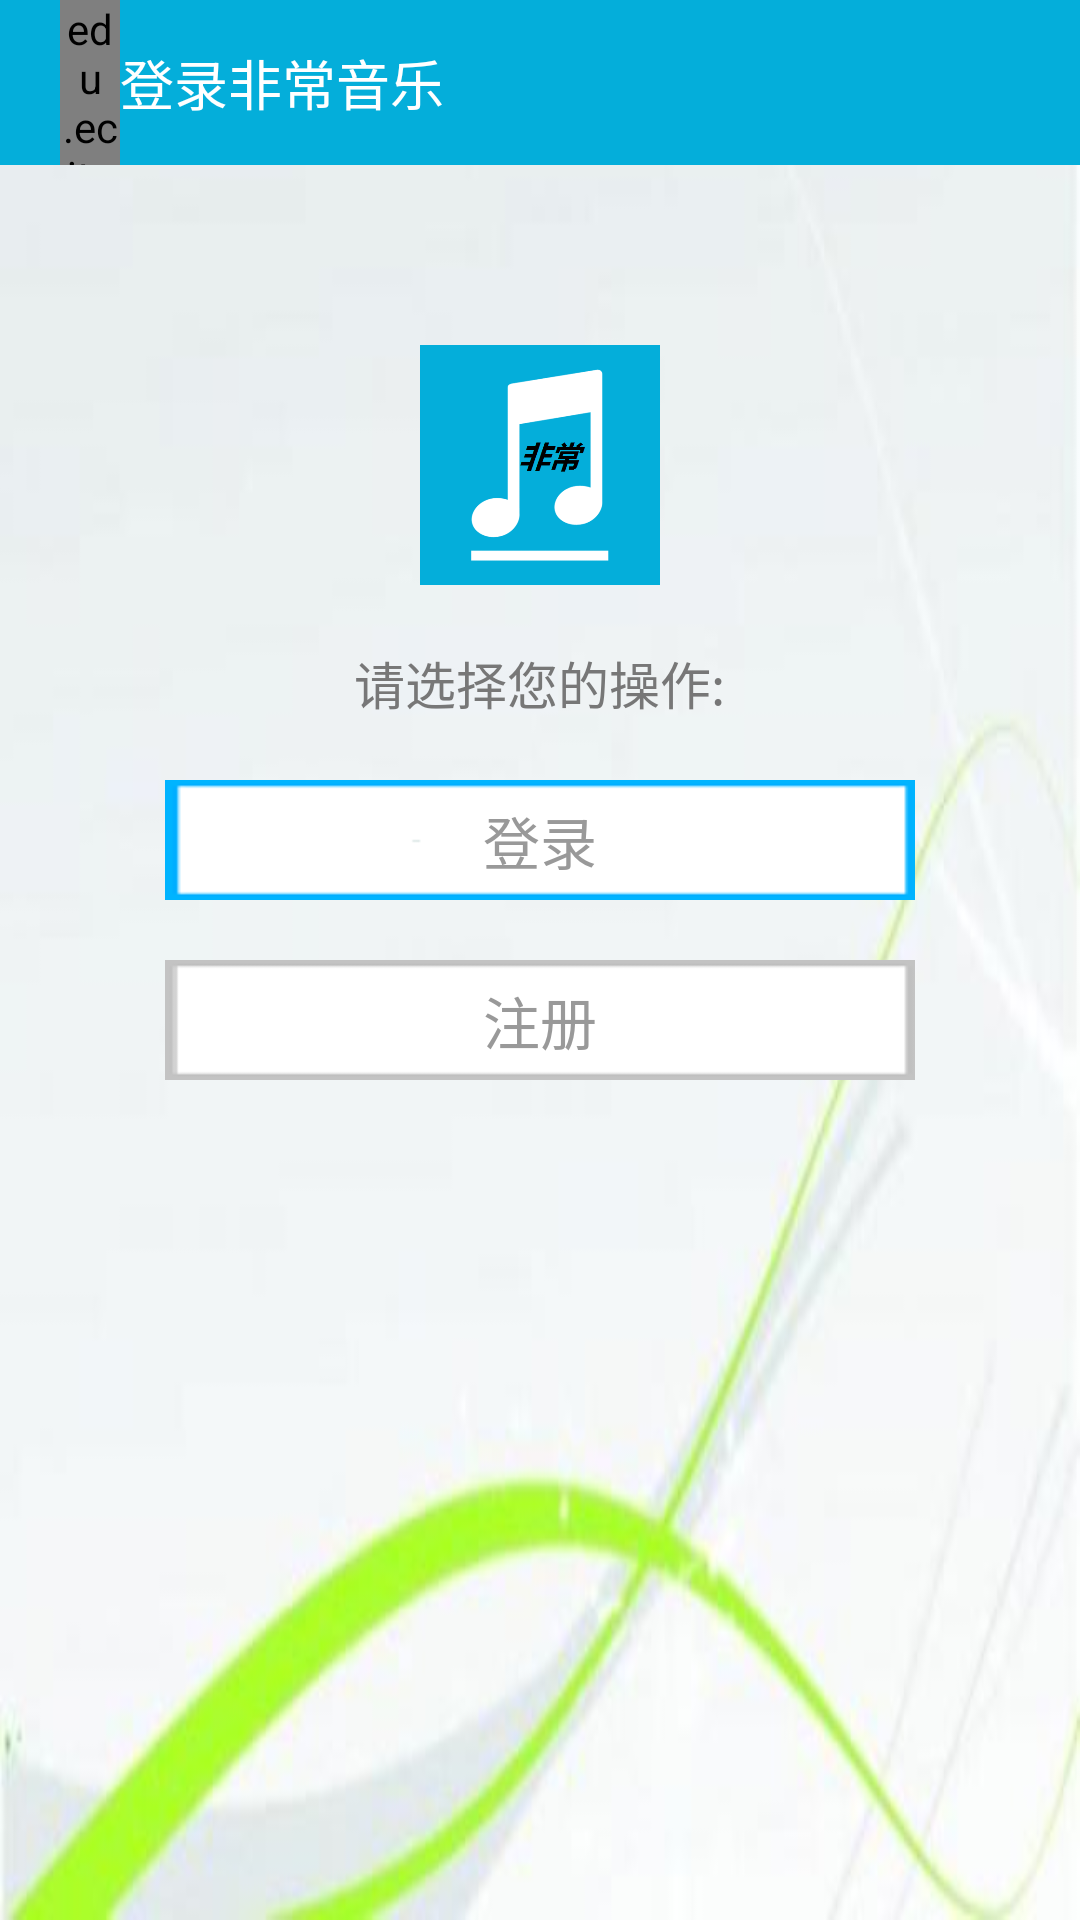

This screen was rendered from an Android layout file. Write that file and the resources it references.
<!-- AndroidManifest.xml: application theme MyTheme -->
<!-- res/layout/loginregister_layout.xml -->
<?xml version="1.0" encoding="utf-8"?>
<LinearLayout xmlns:android="http://schemas.android.com/apk/res/android"
    xmlns:app="http://schemas.android.com/apk/res/edu.ecjtu.musicplayer"
    android:layout_width="match_parent"
    android:layout_height="match_parent"
    android:background="@drawable/loginregister_bg"
    android:orientation="vertical" >

    <RelativeLayout
        android:id="@+id/rl_bg"
        style="@style/titleStyle" >

        <LinearLayout
            android:id="@+id/rl_loginregister_back"
            style="@style/backStyle" >

            <edu.ecjtu.domain.views.MyBracketView
                android:id="@+id/mbracketview"
                android:layout_width="20dp"
                android:layout_height="wrap_content"
                android:layout_gravity="center_vertical"
                app:bracketHeight="20dp"
                app:bracketWidth="18dp"
                app:lineColor="#ffffffff"
                app:startX="0dp"
                app:startY="26dp" />

            <TextView
                style="@style/titleNameStyle"
                android:text="登录非常音乐" />
        </LinearLayout>
    </RelativeLayout>

    <ImageView
        android:layout_width="80dp"
        android:layout_height="80dp"
        android:layout_gravity="center_horizontal"
        android:layout_marginTop="60dp"
        android:scaleType="fitXY"
        android:src="@drawable/app_icon" />

    <TextView
        android:layout_width="wrap_content"
        android:layout_height="wrap_content"
        android:layout_gravity="center_horizontal"
        android:layout_marginTop="20dp"
        android:text="请选择您的操作:"
        android:textColor="#777"
        android:textSize="17sp" />

    <Button
        android:id="@+id/btn_login"
        android:layout_width="250dp"
        android:layout_height="40dp"
        android:layout_gravity="center_horizontal"
        android:layout_marginTop="20dp"
        android:background="@drawable/login_button_pressed_color"
        android:text="登录"
        android:textColor="#999"
        android:textSize="19dp" />

    <Button
        android:id="@+id/btn_register"
        android:layout_width="250dp"
        android:layout_height="40dp"
        android:layout_gravity="center_horizontal"
        android:layout_marginTop="20dp"
        android:background="@drawable/register_button_pressed_color"
        android:text="注册"
        android:textColor="#999"
        android:textSize="19dp" />

    <Button
        android:id="@+id/btn_exit"
        android:layout_width="250dp"
        android:layout_height="40dp"
        android:layout_gravity="center_horizontal"
        android:layout_marginTop="20dp"
        android:background="@drawable/register_button_pressed_color"
        android:text="退出登录"
        android:textColor="#999"
        android:textSize="19dp"
        android:visibility="gone" />

</LinearLayout>
<!-- resources referenced by this layout -->
<resources>
  <!-- drawable app_icon: png bitmap (drawable-hdpi, 11882 bytes) -->
  <!-- drawable login_button_pressed_color (drawable) -->
  <?xml version="1.0" encoding="utf-8"?>
  <selector xmlns:android="http://schemas.android.com/apk/res/android" >
      <item android:state_pressed="true" android:drawable="@drawable/btn_login_pressed_bg"></item>
  	<item android:drawable="@drawable/btn_login_bg"></item>
  </selector>
  <!-- drawable loginregister_bg: jpg bitmap (drawable-hdpi, 7657 bytes) -->
  <!-- drawable register_button_pressed_color (drawable) -->
  <?xml version="1.0" encoding="utf-8"?>
  <selector xmlns:android="http://schemas.android.com/apk/res/android" >
      <item android:state_pressed="true" android:drawable="@drawable/btn_register_pressed_bg"></item>
  	<item android:drawable="@drawable/btn_register_bg"></item>
  </selector>
  <style name="backStyle">
          <item name="android:layout_width">wrap_content</item>
          <item name="android:layout_height">wrap_content</item>
          <item name="android:layout_centerVertical">true</item>
          <item name="android:background">@android:color/transparent</item>
          <item name="android:orientation">horizontal</item>
          <item name="android:paddingLeft">20dp</item>
      </style>
  <style name="titleNameStyle">
          <item name="android:layout_width">wrap_content</item>
          <item name="android:layout_height">wrap_content</item>
          <item name="android:layout_gravity">center_vertical</item>
          <item name="android:textColor">#FFFFFFFF</item>
          <item name="android:textSize">18sp</item>
      </style>
  <style name="titleStyle">
          <item name="android:layout_width">match_parent</item>
          <item name="android:layout_height">55dp</item>
          <item name="android:background">#04AEDA</item>
      </style>
  <style name="MyTheme" parent="android:Theme">
          <item name="android:windowTitleSize">55dp</item>
          
          <item name="android:windowTitleBackgroundStyle">@style/StatusBarBackground</item>
          
      </style>
  <!-- drawable btn_login_pressed_bg: bmp bitmap (drawable-hdpi, 55854 bytes) -->
  <!-- drawable btn_login_bg: bmp bitmap (drawable-hdpi, 55854 bytes) -->
  <!-- drawable btn_register_pressed_bg: bmp bitmap (drawable-hdpi, 55854 bytes) -->
  <!-- drawable btn_register_bg: bmp bitmap (drawable-hdpi, 55854 bytes) -->
  <style name="StatusBarBackground">
          <item name="android:background">#04AEDA</item>
      </style>
</resources>
